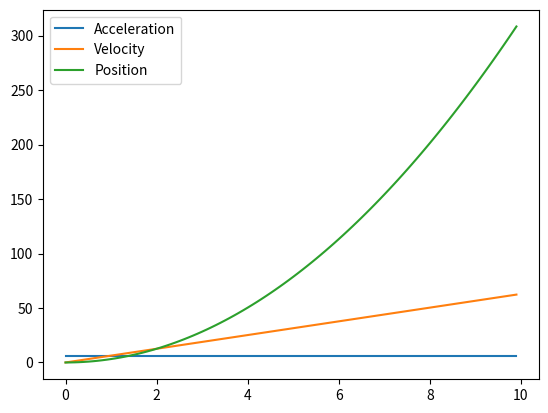

The matplotlib source for this figure:
import matplotlib.pyplot as plt
import numpy as np


class Slope:
    g = 9.81

    def __init__(self, duration, interval, alpha, v0, p0, mu=0.0, is_alpha_degrees=False):

        if duration <= 0.0:
            raise ValueError("duration must be positive")

        if interval <= 0.0:
            raise ValueError("interval must be positive")

        if mu < 0.0 or mu >= 1.0:
            raise ValueError("mu must be in [0.0 ; 1[")

        if is_alpha_degrees:
            alpha = np.radians(alpha)

        self.time = np.arange(0, duration, interval)
        self.alpha = alpha
        self.v0 = v0
        self.p0 = p0
        self.mu = mu

    def a_at_t(self):
        if self.mu == 0.0:
            ax = self.g * np.sin(self.alpha)
        else:
            ax = self.g * np.sin(self.alpha) * (1 - self.mu)

        ay = 0

        return ax, ay, np.sqrt(ax) ** 2 + ay ** 2

    def a(self):
        return [self.a_at_t()[2] for t in self.time]

    def v_at_t(self, t):
        if self.mu == 0.0:
            vx = self.g * np.sin(self.alpha) * t + self.v0[0]
        else:
            vx = self.g * np.sin(self.alpha) * (1 - self.mu) * t + self.v0[0]

        vy = self.v0[1]

        return vx, vy, np.sqrt(vx ** 2 + vy ** 2)

    def v(self):
        return [self.v_at_t(t)[2] for t in self.time]

    def p_at_t(self, t):
        if self.mu == 0.0:
            px = self.g * np.sin(self.alpha) * t**2 / 2 + self.v0[0] * t + self.p0[0]
        else:
            px = self.g * np.sin(self.alpha) * (1 - self.mu) * t**2 / 2 + self.v0[0] * t + self.p0[0]

        py = self.v0[1] * t + self.p0[1]

        return px, py, np.sqrt(px ** 2 + py ** 2)

    def p(self):
        return [self.p_at_t(t)[2] for t in self.time]

    def trace(self):
        plt.plot(self.time, self.a(), label="Acceleration")
        plt.plot(self.time, self.v(), label="Velocity")
        plt.plot(self.time, self.p(), label="Position")
        plt.legend()
        plt.show()


if __name__ == "__main__":
    slope = Slope(10, 0.1, 40, (0, 0), (0, 0), mu=0.002, is_alpha_degrees=True)
    slope.trace()
